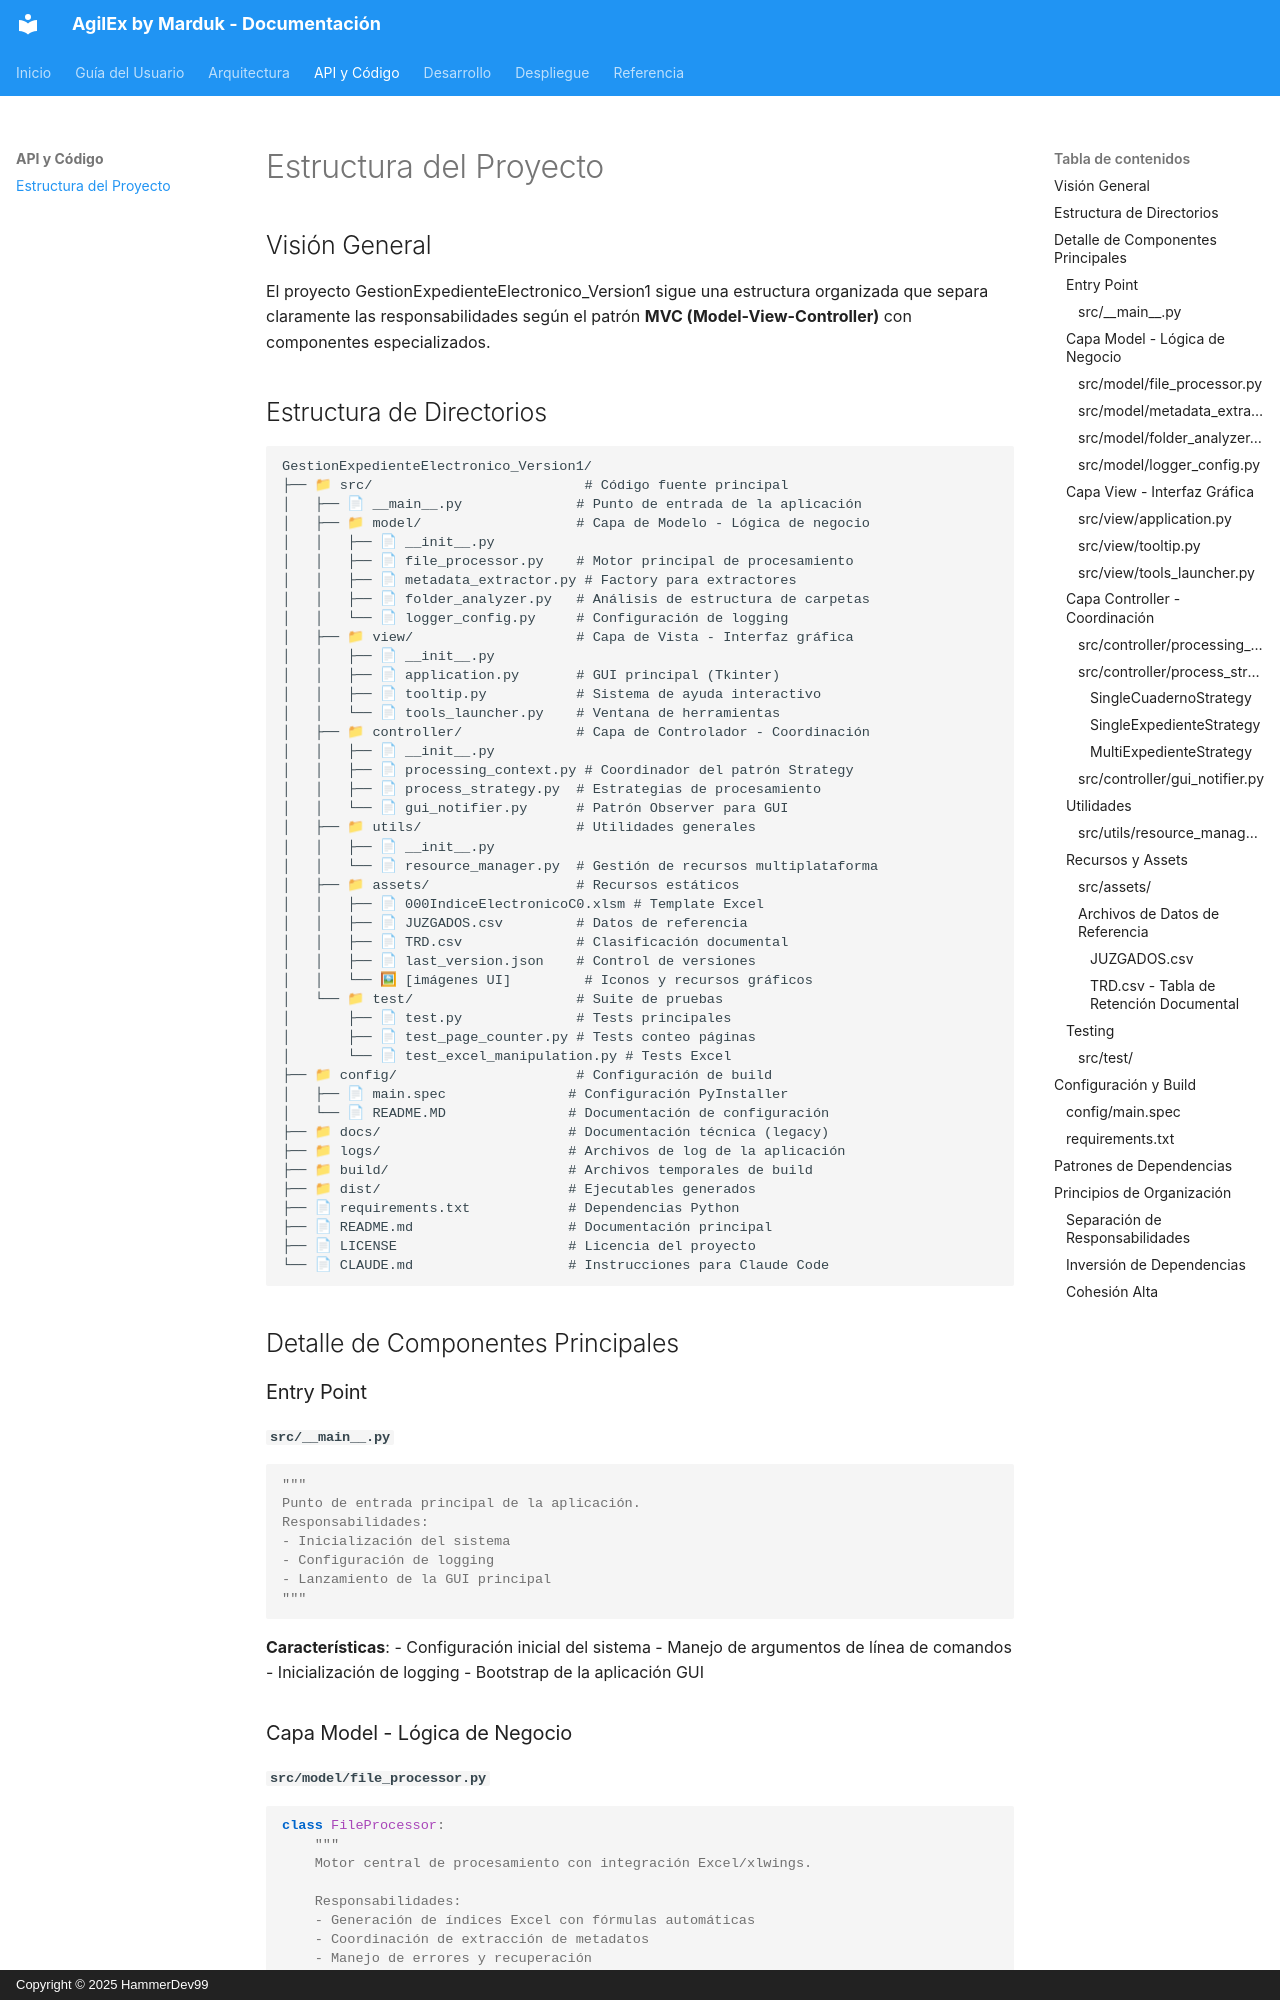

repository: HammerDev99/GestionExpedienteElectronico_Version1 · page: api/project-structure/index.html · generator: mkdocs · copyright: Copyright © 2025 HammerDev99

# Estructura del Proyecto

## Visión General

El proyecto GestionExpedienteElectronico_Version1 sigue una estructura organizada que separa claramente las responsabilidades según el patrón **MVC (Model-View-Controller)** con componentes especializados.
